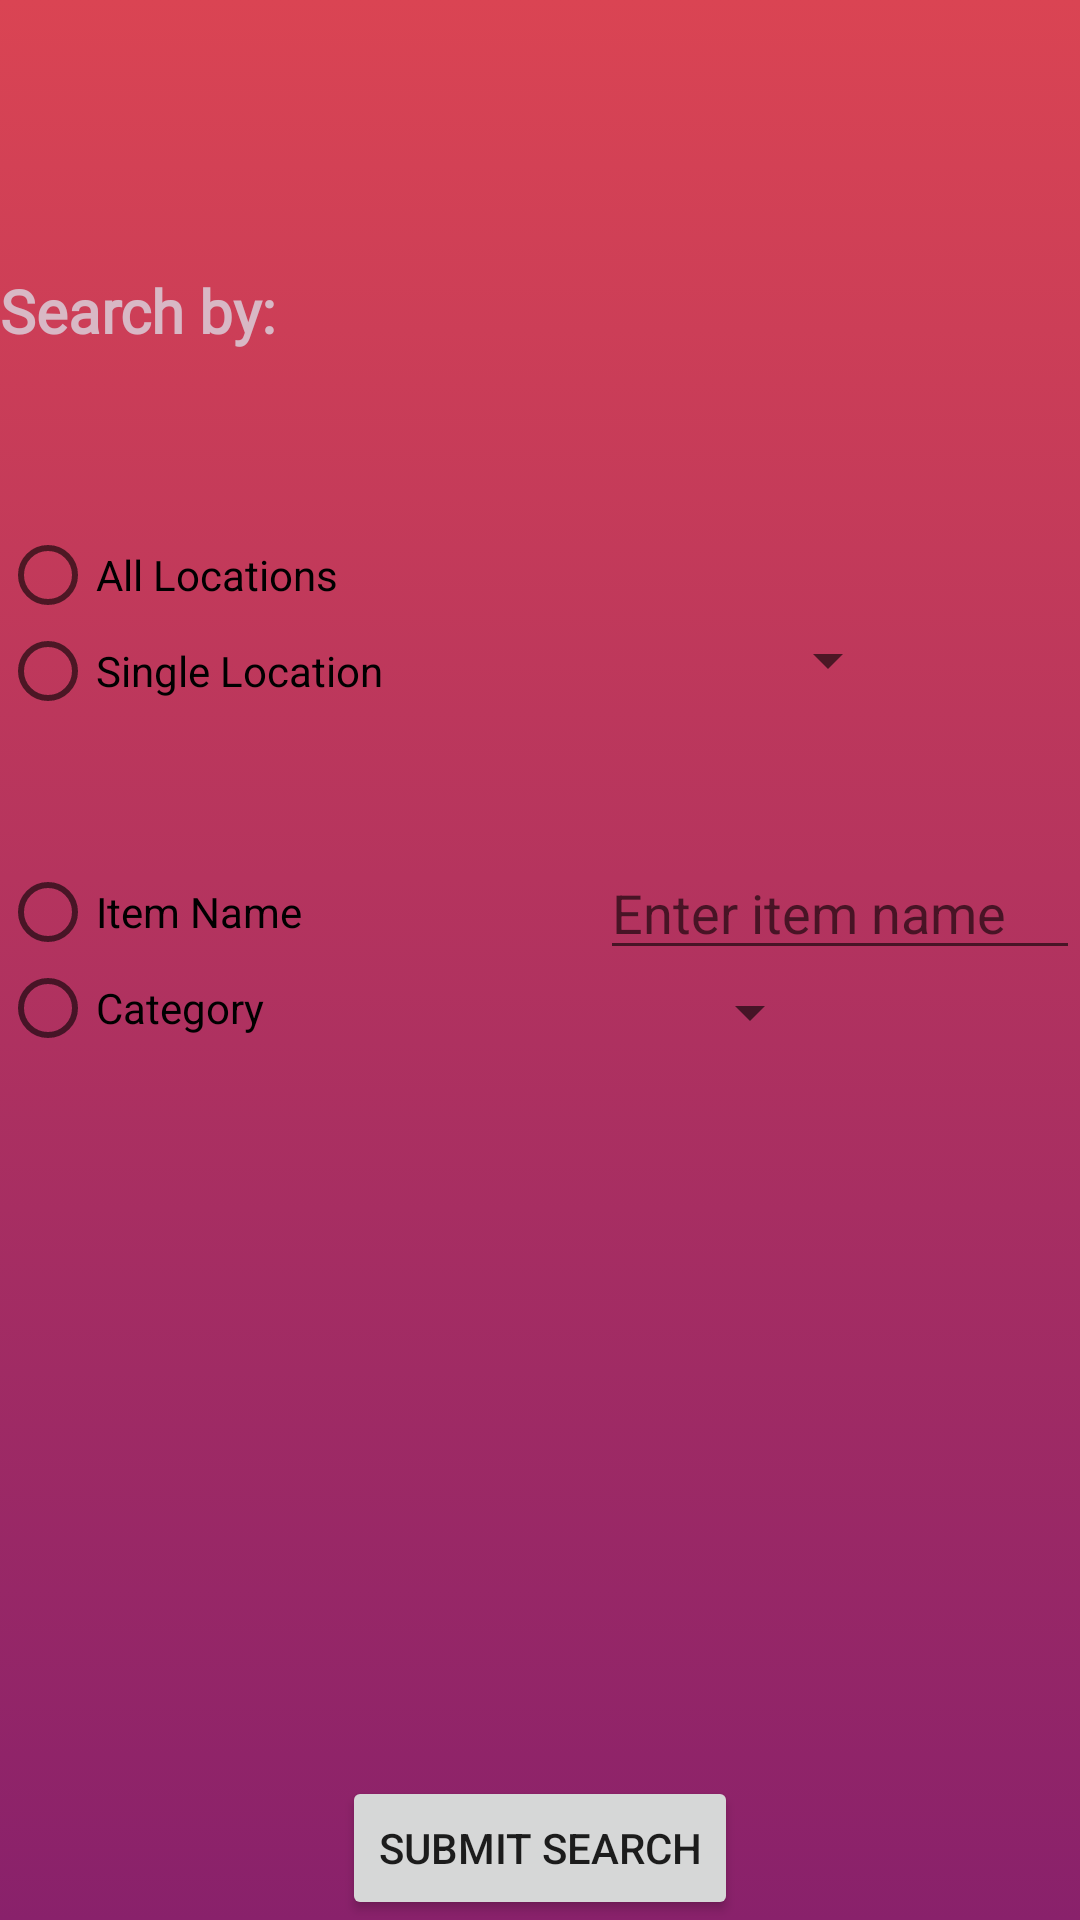

Reconstruct the res/layout file that produces this screen, plus the resources it refers to.
<!-- AndroidManifest.xml: application theme AppTheme -->
<!-- res/layout/activity_search.xml -->
<?xml version="1.0" encoding="utf-8"?>
<android.support.design.widget.CoordinatorLayout xmlns:android="http://schemas.android.com/apk/res/android"
    xmlns:app="http://schemas.android.com/apk/res-auto"
    xmlns:tools="http://schemas.android.com/tools"
    android:layout_width="match_parent"
    android:layout_height="match_parent"
    android:background="@drawable/background"
    android:fitsSystemWindows="true"
    tools:context=".controllers.SearchActivity">


    <EditText
        android:id="@+id/et_item_name"
        android:layout_width="wrap_content"
        android:layout_height="wrap_content"
        android:layout_gravity="center_vertical|center"
        android:layout_marginStart="200dp"
        android:layout_marginTop="-35dp"
        android:ems="10"
        android:hint="Enter item name"
        android:inputType="textPersonName" />

    <Spinner
        android:id="@+id/cat_spinner"
        android:layout_width="wrap_content"
        android:layout_height="wrap_content"
        android:layout_gravity="center_vertical|center"
        android:layout_marginStart="140dp"
        android:layout_marginTop="35dp" />

    <RadioGroup
        android:id="@+id/radio_group2"
        android:layout_width="match_parent"
        android:layout_height="wrap_content"
        android:layout_gravity="center"
        android:orientation="vertical">

        <RadioButton
            android:id="@+id/radio_item_name"
            android:layout_width="wrap_content"
            android:layout_height="wrap_content"
            android:onClick="onRadioButtonClicked"
            android:text="Item Name" />

        <RadioButton
            android:id="@+id/radio_categories"
            android:layout_width="wrap_content"
            android:layout_height="wrap_content"
            android:onClick="onRadioButtonClicked"
            android:text="Category" />
    </RadioGroup>

    <Button
        android:id="@+id/button_submit_search"
        android:layout_width="wrap_content"
        android:layout_height="wrap_content"
        android:layout_gravity="bottom|center"
        android:text="SUBMIT SEARCH" />

    <RadioGroup xmlns:android="http://schemas.android.com/apk/res/android"
        android:id="@+id/radio_group1"
        android:layout_width="match_parent"
        android:layout_height="wrap_content"
        android:layout_gravity="center"
        android:layout_marginTop="-225dp"
        android:orientation="vertical">

        <RadioButton
            android:id="@+id/radio_all_loc"
            android:layout_width="wrap_content"
            android:layout_height="wrap_content"
            android:onClick="onRadioButtonClicked"
            android:text="All Locations" />

        <RadioButton
            android:id="@+id/radio_single_loc"
            android:layout_width="wrap_content"
            android:layout_height="wrap_content"
            android:onClick="onRadioButtonClicked"
            android:text="Single Location" />
    </RadioGroup>

    <TextView
        android:id="@+id/et_search"
        android:layout_width="wrap_content"
        android:layout_height="wrap_content"
        android:layout_alignParentTop="true"
        android:layout_centerHorizontal="true"
        android:layout_marginTop="90dp"
        android:fontFamily="@font/biryani_extralight"
        android:gravity="top"
        android:text="Search by:"
        android:textAlignment="center"
        android:textAppearance="@style/TextAppearance.Widget.AppCompat.Toolbar.Title"
        android:textColor="#d8b8c5"
        android:textStyle="bold"
        app:layout_constraintBottom_toBottomOf="parent"
        app:layout_constraintEnd_toEndOf="parent"
        app:layout_constraintHorizontal_bias="0.521"
        app:layout_constraintStart_toStartOf="parent"
        app:layout_constraintTop_toTopOf="parent"
        app:layout_constraintVertical_bias="0.047" />

    <Spinner
        android:id="@+id/loc_spinner"
        android:layout_width="wrap_content"
        android:layout_height="28dp"
        android:layout_gravity="center_vertical|center"
        android:layout_marginEnd="8dp"
        android:layout_marginStart="200dp"
        android:layout_marginTop="-200dp"
        app:layout_constraintEnd_toEndOf="parent"
        app:layout_constraintHorizontal_bias="0.648"
        app:layout_constraintStart_toStartOf="parent" />

    <android.support.design.widget.AppBarLayout
        android:id="@+id/app_bar"
        android:layout_width="match_parent"
        android:layout_height="wrap_content">

    </android.support.design.widget.AppBarLayout>








</android.support.design.widget.CoordinatorLayout>
<!-- resources referenced by this layout -->
<resources>
  <!-- drawable background (drawable) -->
  <?xml version="1.0" encoding="utf-8"?>
  <selector xmlns:android="http://schemas.android.com/apk/res/android">
      <item>
          <shape>
              <gradient
                  android:endColor="#DA4453"
                  android:startColor="#89216B"
                  android:angle="90"/>
          </shape>
      </item>
  </selector>
  <style name="AppTheme" parent="Base.Theme.AppCompat.Light.DarkActionBar">
          
          <item name="colorPrimary">@color/colorPrimary</item>
          <item name="colorPrimaryDark">@color/colorPrimaryDark</item>
          <item name="colorAccent">@color/colorAccent</item>
      </style>
  <!-- not gathered from this repository: default colours our renderer supplied (Android Studio template values) -->
  <color name="colorPrimary">#FF6200EE</color>
  <color name="colorPrimaryDark">#FF3700B3</color>
  <color name="colorAccent">#FF03DAC5</color>
</resources>
